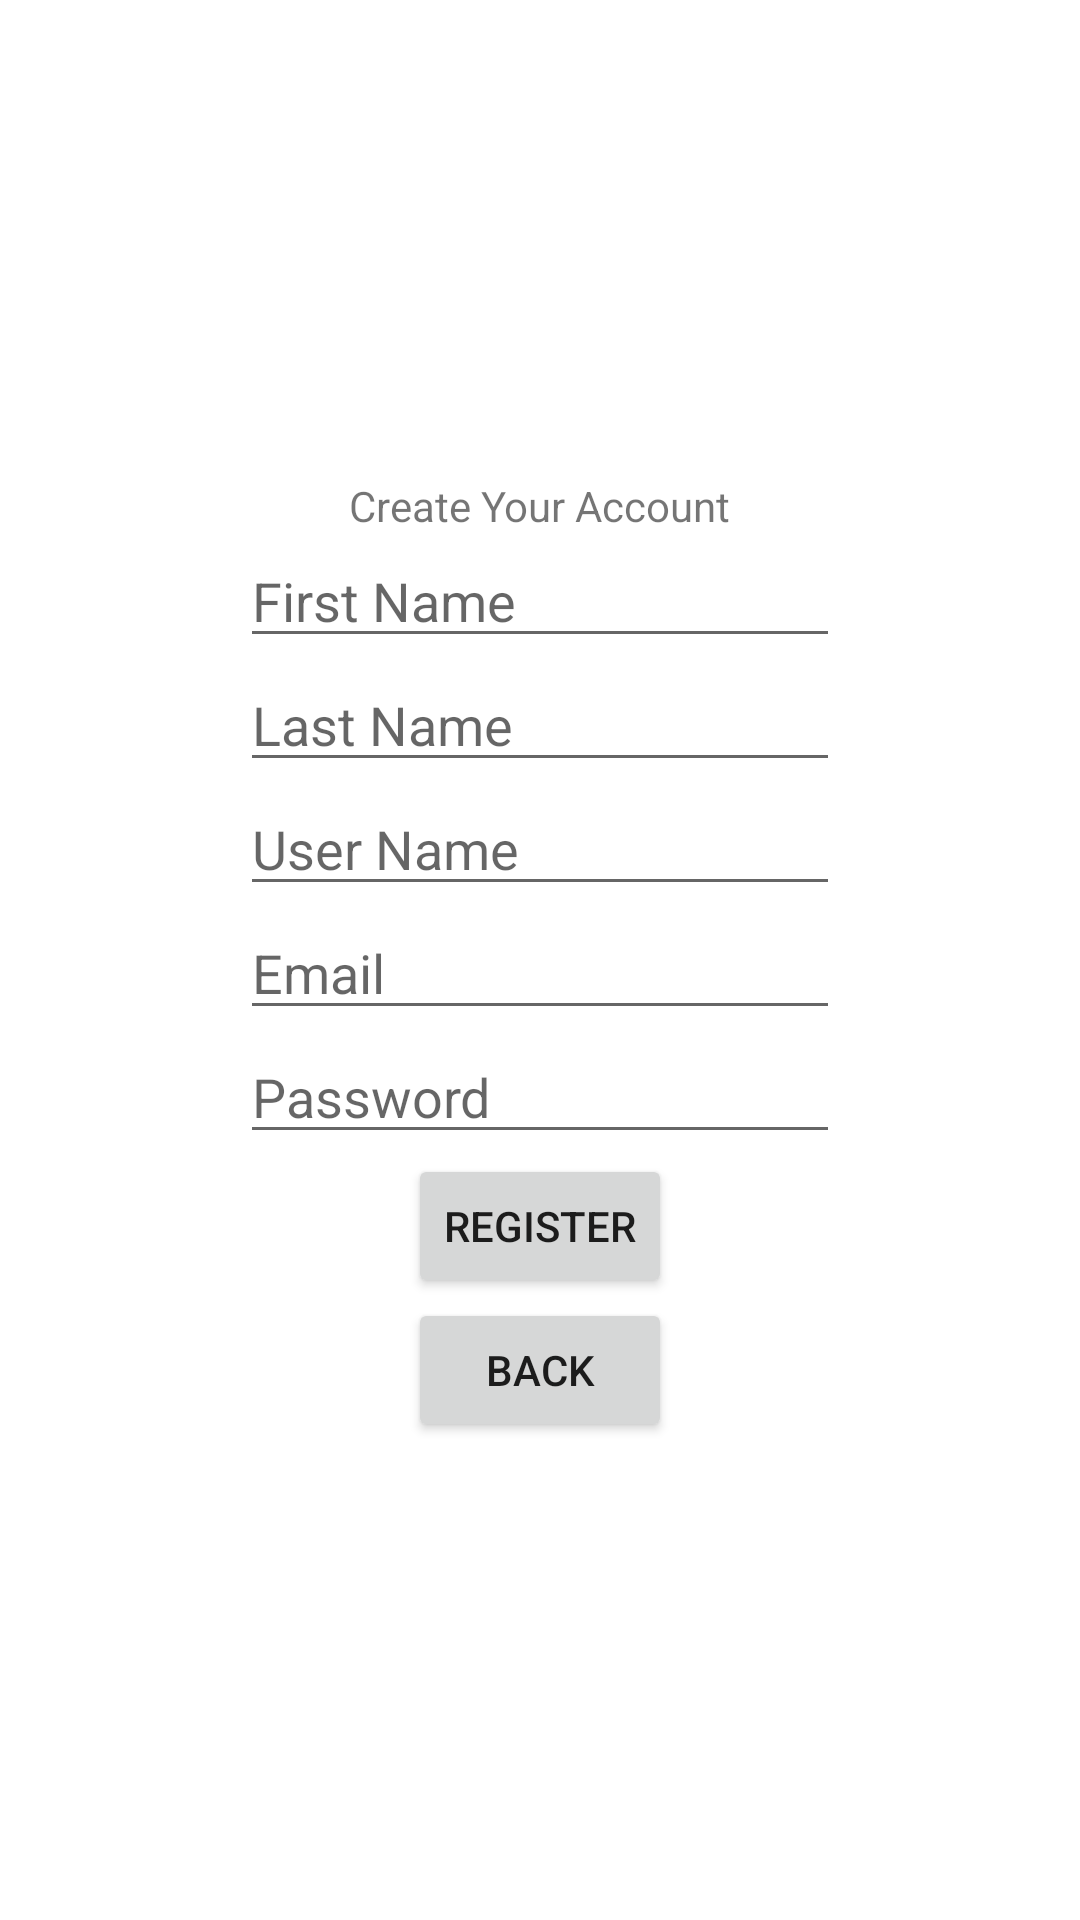

Layout XML and referenced resources for this Android screen:
<!-- AndroidManifest.xml: application theme Theme.Travelogue -->
<!-- res/layout/activity_register.xml -->
<?xml version="1.0" encoding="utf-8"?>
<LinearLayout xmlns:android="http://schemas.android.com/apk/res/android"
    xmlns:app="http://schemas.android.com/apk/res-auto"
    xmlns:tools="http://schemas.android.com/tools"
    android:id="@+id/main"
    android:layout_width="match_parent"
    android:layout_height="match_parent"
    android:orientation="vertical"
    android:gravity="center"
    tools:context=".ui.login_reg.RegisterActivity">

    <TextView
        android:layout_width="wrap_content"
        android:layout_height="wrap_content"
        android:text="Create Your Account"
        />

    <EditText
        android:id="@+id/reg_first_name"
        android:layout_width="200dp"
        android:layout_height="wrap_content"
        android:hint="First Name"/>

    <EditText
        android:id="@+id/reg_last_name"
        android:layout_width="200dp"
        android:layout_height="wrap_content"
        android:hint="Last Name"/>

    <EditText
        android:id="@+id/reg_user_name"
        android:layout_width="200dp"
        android:layout_height="wrap_content"
        android:hint="User Name"/>

    <EditText
        android:id="@+id/reg_user_email"
        android:layout_width="200dp"
        android:layout_height="wrap_content"
        android:hint="Email"/>

    <EditText
        android:id="@+id/reg_user_pw"
        android:layout_width="200dp"
        android:layout_height="wrap_content"
        android:inputType="textPassword"
        android:hint="Password" />

    <Button
        android:id="@+id/reg_button"
        android:layout_width="wrap_content"
        android:layout_height="wrap_content"
        android:text="Register"/>

    <Button
        android:id="@+id/reg_back_button"
        android:layout_width="wrap_content"
        android:layout_height="wrap_content"
        android:text="Back"/>


</LinearLayout>
<!-- resources referenced by this layout -->
<resources>
  <style name="Theme.Travelogue" parent="Theme.MaterialComponents.DayNight.DarkActionBar">
          
          <item name="colorPrimary">@color/orange</item>
          <item name="colorPrimaryVariant">@color/purple_700</item>
          <item name="colorOnPrimary">@color/white</item>
          
          <item name="colorSecondary">@color/teal_200</item>
          <item name="colorSecondaryVariant">@color/teal_700</item>
          <item name="colorOnSecondary">@color/black</item>
          
          <item name="android:statusBarColor">?attr/colorPrimaryVariant</item>
          
      </style>
  <!-- not gathered from this repository: default colours our renderer supplied (Android Studio template values) -->
  <color name="purple_700">#FF3700B3</color>
  <color name="teal_200">#FF03DAC5</color>
  <color name="teal_700">#FF018786</color>
  <color name="black">#FF000000</color>
  <color name="white">#FFFFFFFF</color>
</resources>
